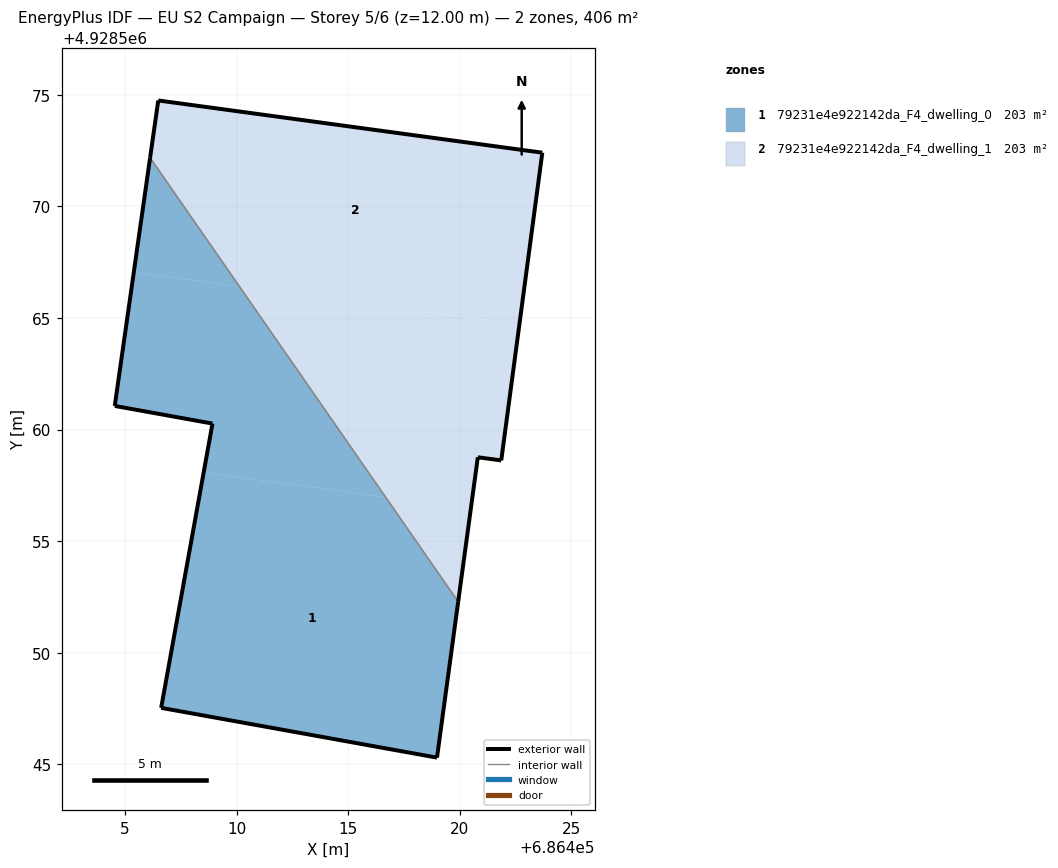
=== STOREY PLAN SPEC (per zone: floor XY polygon, exterior-wall plan segments, windows/doors) ===
zone 1: 79231e4e922142da_F4_dwelling_0  (202.9 m²)
  floor: (686418.97, 4928545.30) (686419.92, 4928552.29) (686416.67, 4928556.97) (686408.52, 4928558.08) (686406.61, 4928547.53)
  floor: (686410.12, 4928566.41) (686406.12, 4928572.18) (686405.39, 4928567.05)
  floor: (686416.67, 4928556.97) (686410.12, 4928566.41) (686405.39, 4928567.05) (686404.53, 4928561.06) (686408.91, 4928560.27) (686408.52, 4928558.08)
  exterior wall: (686404.53, 4928561.06) – (686406.12, 4928572.18)  [11.2 m]
  exterior wall: (686419.92, 4928552.29) – (686418.97, 4928545.30)  [7.1 m]
  exterior wall: (686418.97, 4928545.30) – (686406.61, 4928547.53)  [12.6 m]
  exterior wall: (686406.61, 4928547.53) – (686408.91, 4928560.27)  [12.9 m]
  exterior wall: (686408.91, 4928560.27) – (686404.53, 4928561.06)  [4.5 m]
  interior walls: 1
zone 2: 79231e4e922142da_F4_dwelling_1  (202.9 m²)
  floor: (686422.67, 4928564.71) (686423.69, 4928572.41) (686406.48, 4928574.75) (686406.12, 4928572.18) (686410.12, 4928566.41)
  floor: (686420.49, 4928556.45) (686420.80, 4928558.76) (686421.85, 4928558.62) (686422.67, 4928564.71) (686410.12, 4928566.41) (686416.67, 4928556.97)
  floor: (686419.92, 4928552.29) (686420.49, 4928556.45) (686416.67, 4928556.97)
  exterior wall: (686406.12, 4928572.18) – (686406.48, 4928574.75)  [2.6 m]
  exterior wall: (686406.48, 4928574.75) – (686423.69, 4928572.41)  [17.4 m]
  exterior wall: (686423.69, 4928572.41) – (686421.85, 4928558.62)  [13.9 m]
  exterior wall: (686421.85, 4928558.62) – (686420.80, 4928558.76)  [1.1 m]
  exterior wall: (686420.80, 4928558.76) – (686419.92, 4928552.29)  [6.5 m]
  interior walls: 1

=== DERIVED (storey summary) ===
Building: EU S2 Campaign
Storey: 5 of 6  (floor level z = 12.00 m)
Storey gross floor area: 405.9 m²
Zones on this storey: 2
  - 79231e4e922142da_F4_dwelling_0: floor 202.9 m²; exterior wall 48.2 m (144.7 m²); WWR 0.0%
  - 79231e4e922142da_F4_dwelling_1: floor 202.9 m²; exterior wall 41.5 m (124.4 m²); WWR 0.0%
Zone adjacency (shared interzone walls):
  - 79231e4e922142da_F4_dwelling_0 ↔ 79231e4e922142da_F4_dwelling_1